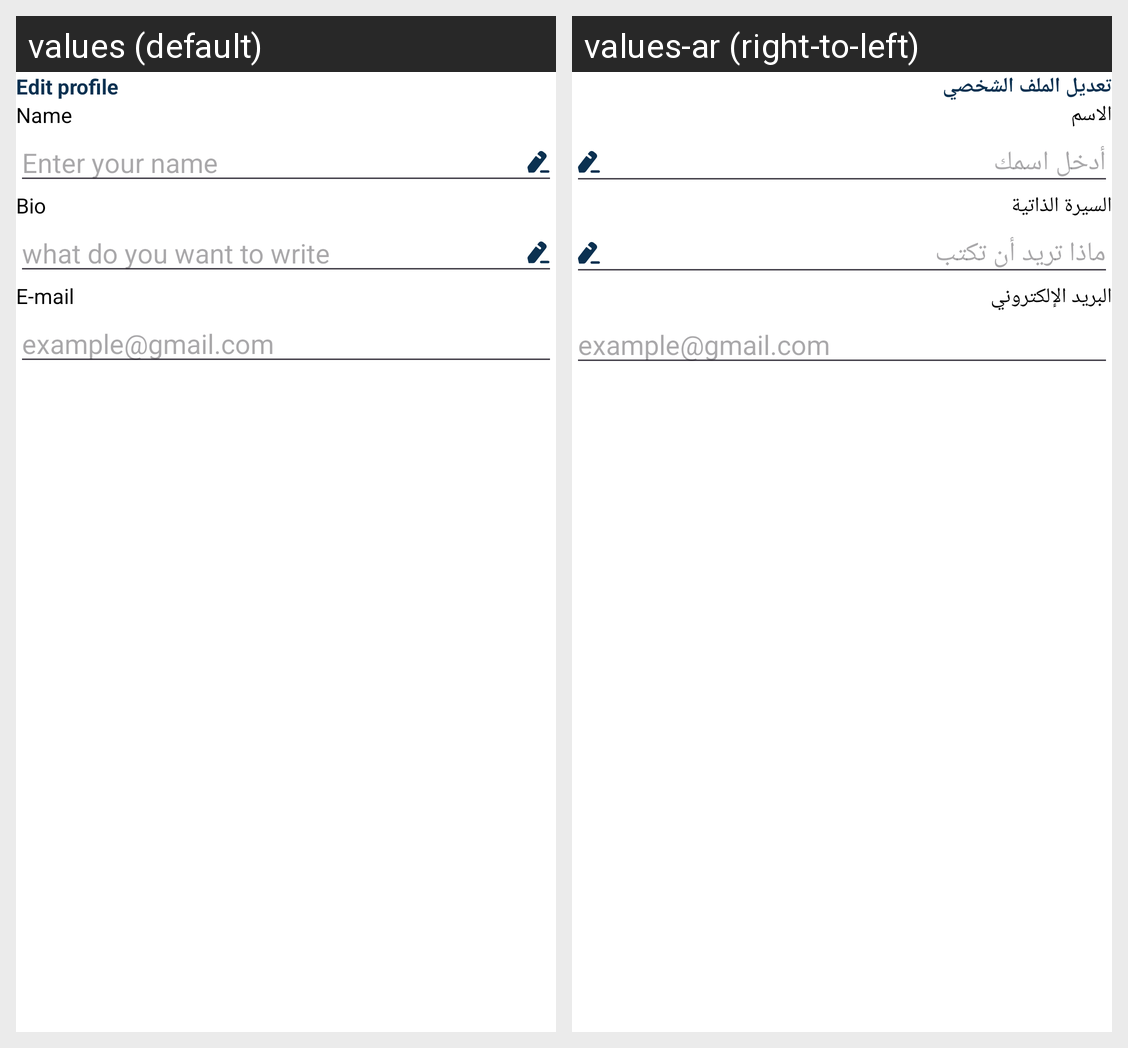

Translations of the strings shown on this Android screen, per locale in the grid:
Android screen res/layout/fragment_edit_profile.xml rendered under 2 locales, left to right: values (default), values-ar (right-to-left). Device: Nexus 5 (rendered at 1080×1920; each locale shown at half size, 540×960, under a caption strip naming it); theme Theme.Qaree.
Strings drawn on this screen, with the default value and each locale's value (text and hints the layout hard-codes, and strings that could not be matched under every locale, appear in the picture but are not listed):

Edit_profile
  values: Edit profile
  values-ar: تعديل الملف الشخصي

Name
  values: Name
  values-ar: الاسم

enter_your_name
  values: Enter your name
  values-ar: أدخل اسمك

bio
  values: Bio
  values-ar: السيرة الذاتية

what_do_you_want_to_write
  values: what do you want to write
  values-ar: ماذا تريد أن تكتب

E_mail
  values: E-mail
  values-ar: البريد الإلكتروني

example_gmail_com
  values: example@gmail.com
  values-ar: example@gmail.com
